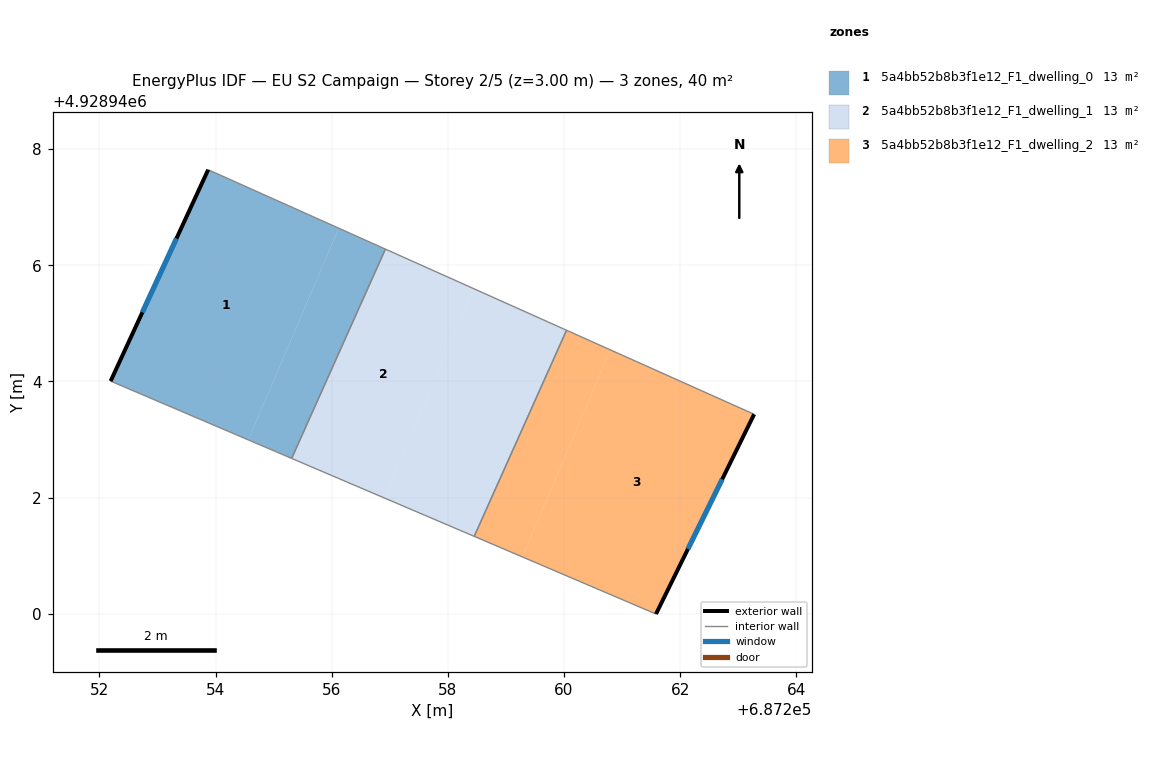
=== STOREY PLAN SPEC (per zone: floor XY polygon, exterior-wall plan segments, windows/doors) ===
zone 1: 5a4bb52b8b3f1e12_F1_dwelling_0  (13.4 m²)
  floor: (687254.56, 4928942.99) (687256.12, 4928946.64) (687253.87, 4928947.65) (687252.19, 4928944.01)
  floor: (687255.31, 4928942.68) (687256.92, 4928946.28) (687256.12, 4928946.64) (687254.56, 4928942.99)
  exterior wall: (687252.19, 4928944.01) – (687253.87, 4928947.65)  [4.0 m]
    window: (687252.74, 4928945.19) – (687253.33, 4928946.46)  [1.5 m²]
  interior walls: 3
zone 2: 5a4bb52b8b3f1e12_F1_dwelling_1  (13.4 m²)
  floor: (687258.45, 4928941.33) (687260.04, 4928944.88) (687258.45, 4928945.60) (687256.91, 4928941.99)
  floor: (687256.91, 4928941.99) (687258.45, 4928945.60) (687256.92, 4928946.28) (687255.31, 4928942.67)
  interior walls: 4
zone 3: 5a4bb52b8b3f1e12_F1_dwelling_2  (13.4 m²)
  floor: (687259.28, 4928940.98) (687260.80, 4928944.54) (687260.04, 4928944.88) (687258.45, 4928941.33)
  floor: (687261.58, 4928940.00) (687263.27, 4928943.43) (687260.80, 4928944.54) (687259.28, 4928940.98)
  exterior wall: (687263.27, 4928943.43) – (687261.58, 4928940.00)  [3.8 m]
    window: (687262.72, 4928942.32) – (687262.13, 4928941.11)  [1.4 m²]
  interior walls: 3

=== DERIVED (storey summary) ===
Building: EU S2 Campaign
Storey: 2 of 5  (floor level z = 3.00 m)
Storey gross floor area: 40.2 m²
Zones on this storey: 3
  - 5a4bb52b8b3f1e12_F1_dwelling_0: floor 13.4 m²; exterior wall 4.0 m (12.0 m²); 1 window(s) 1.5 m²; WWR 12.2%
  - 5a4bb52b8b3f1e12_F1_dwelling_1: floor 13.4 m²
  - 5a4bb52b8b3f1e12_F1_dwelling_2: floor 13.4 m²; exterior wall 3.8 m (11.5 m²); 1 window(s) 1.4 m²; WWR 12.2%
Zone adjacency (shared interzone walls):
  - 5a4bb52b8b3f1e12_F1_dwelling_0 ↔ 5a4bb52b8b3f1e12_F1_dwelling_1
  - 5a4bb52b8b3f1e12_F1_dwelling_1 ↔ 5a4bb52b8b3f1e12_F1_dwelling_2